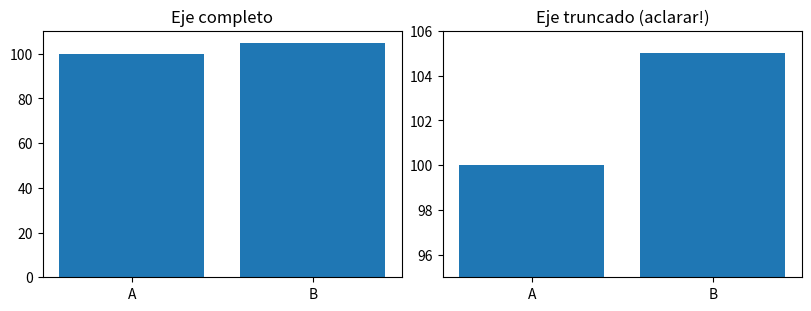

The matplotlib source for this figure:
# • Ejes truncados sin aviso: mostrá el rango completo o anotá claramente el truncado.
# • Escalas inadecuadas: usá logaritmos para crecimientos multiplicativos e indicá la escala.
# • Demasiadas series: desglosá en subplots o facetado; etiquetá líneas directamente.
# • Exceso de colores: preferí paleta corta y consistente; verificá contraste.
# • 3D innecesario: solo si la tercera dimensión aporta información real.
# • Pie charts con demasiados segmentos: sustituí por barras o barras apiladas.
# • Doble eje Y confuso: optá por subplots con sharex o normalizá las series.
# • Binning inconsistente en histogramas: mismo número de bins y rango al comparar grupos.
# • Ticks ilegibles: reducí cantidad, rotá en 45° o abreviá etiquetas.
# • No mostrar incertidumbre: agrega bandas, barras de error o anotaciones.
import numpy as np
import matplotlib.pyplot as plt
fig, (ax1, ax2) = plt.subplots(1, 2, figsize=(8, 3), layout="constrained")
ax1.bar(["A", "B"], [100, 105])
ax1.set_title("Eje completo")
ax2.bar(["A", "B"], [100, 105])
ax2.set_ylim(95, 106)
ax2.set_title("Eje truncado (aclarar!)")
plt.show()
